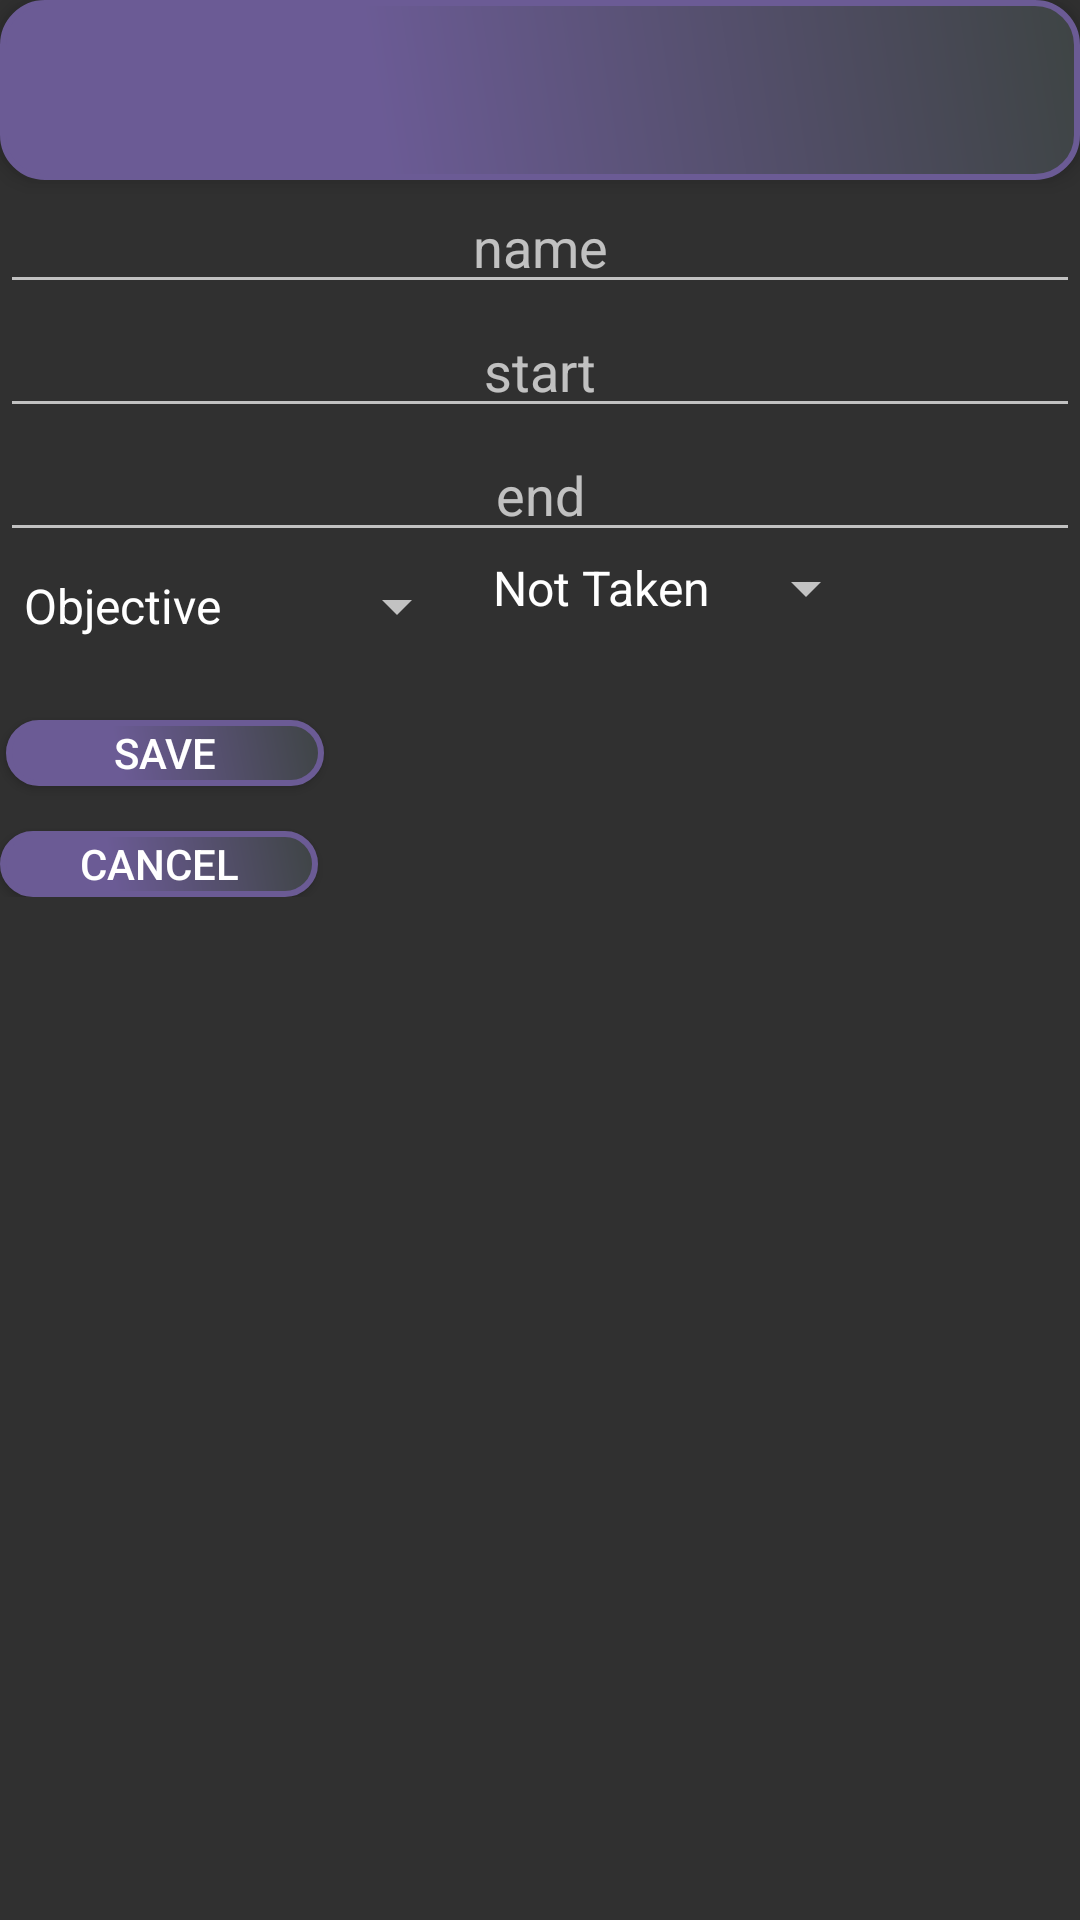

The Android layout XML behind this screen, and the referenced resources:
<!-- AndroidManifest.xml: application theme Theme.AppCompat.NoActionBar -->
<!-- res/layout/activity_edit_assessment.xml -->
<?xml version="1.0" encoding="utf-8"?>
<ScrollView xmlns:android="http://schemas.android.com/apk/res/android"
    xmlns:app="http://schemas.android.com/apk/res-auto"
    xmlns:tools="http://schemas.android.com/tools"
    tools:context=".EditAssessmentActivity"
    android:layout_width="match_parent"
    android:layout_height="match_parent">
<RelativeLayout
    android:layout_width="match_parent"
    android:layout_height="match_parent">

    <Button
        android:id="@+id/saveBtn"
        android:layout_width="106dp"
        android:layout_height="22dp"
        android:layout_below="@+id/assessment_type"
        android:layout_alignParentStart="true"
        android:layout_marginStart="2dp"
        android:layout_marginTop="26dp"
        android:background="@drawable/button_background"
        android:gravity="center"
        android:text="Save" />

    <include
        android:id="@+id/toolbar"
        layout="@layout/toolbar" />

    <EditText
        android:id="@+id/editTextTitle"
        android:layout_width="match_parent"
        android:textAlignment="center"
        android:layout_height="wrap_content"
        android:layout_below="@+id/toolbar"
        android:hint="name" />

    <EditText
        android:id="@+id/editTextDescription"
        android:textAlignment="center"
        android:layout_width="match_parent"
        android:layout_height="wrap_content"
        android:layout_below="@+id/editTextTitle"
        android:hint="start" />

    <EditText
        android:id="@+id/editTextDue"
        android:layout_width="match_parent"
        android:textAlignment="center"
        android:inputType="date"
        android:maxLength="10"
        android:layout_height="wrap_content"
        android:layout_below="@+id/editTextDescription"
        android:hint="end" />

    <Spinner
        android:id="@+id/assessment_type"
        android:layout_width="wrap_content"
        android:layout_height="wrap_content"
        android:layout_below="@+id/editTextDue"
        android:layout_marginTop="6dp"
        android:entries="@array/assessmentType" />

    <Spinner
        android:id="@+id/assessment_state"
        android:layout_width="wrap_content"
        android:layout_height="wrap_content"
        android:layout_below="@+id/editTextDue"
        android:layout_toRightOf="@+id/assessment_type"
        android:entries="@array/assessmentState" />

    <Button
        android:id="@+id/cancelBtn"
        android:layout_width="106dp"
        android:layout_height="22dp"
        android:layout_below="@+id/saveBtn"
        android:layout_marginTop="15dp"
        android:background="@drawable/button_background"
        android:gravity="center"
        android:text="Cancel" />


</RelativeLayout>
</ScrollView>
<!-- res/layout/toolbar.xml (included above) -->
<?xml version="1.0" encoding="utf-8"?>
<androidx.appcompat.widget.Toolbar xmlns:android="http://schemas.android.com/apk/res/android"
    android:layout_width="match_parent"
    android:layout_height="wrap_content"
    xmlns:app="http://schemas.android.com/apk/res-auto"
    android:textColor="#ffffff"
    android:background="@drawable/button_background"
    android:elevation="4dp"
    android:theme="@style/ThemeOverlay.AppCompat.Dark.ActionBar"
    app:popupTheme="@style/CustomPopupTheme">




</androidx.appcompat.widget.Toolbar>
<!-- resources referenced by this layout -->
<resources>
  <string-array name="assessmentState">
          <item>Not Taken</item>
          <item>Passed</item>
          <item>Failed</item>
      </string-array>
  <string-array name="assessmentType">
          <item>Objective</item>
          <item>Performance</item>
      </string-array>
  <!-- drawable button_background (drawable) -->
  <?xml version="1.0" encoding="utf-8"?>
  <shape xmlns:android="http://schemas.android.com/apk/res/android" android:shape="rectangle" >
      <corners
          android:radius="14dp"
          />
      <gradient
          android:angle="45"
          android:centerX="35%"
          android:centerColor="#6b5b95"
          android:startColor="#6b5b95"
          android:endColor="#3e4444"
          android:type="linear"
          />
      <padding
          android:left="0dp"
          android:top="0dp"
          android:right="0dp"
          android:bottom="0dp"
          />
      <size
          android:width="270dp"
          android:height="60dp"
          />
      <stroke
          android:width="2dp"
          android:color="#6b5b95"
          />
  </shape>
  <style name="CustomPopupTheme" parent="Theme.AppCompat.DayNight.NoActionBar">
          
         <item name="android:background">@color/colorAccent</item>
          <item name="overlapAnchor">false</item>
          <item name="android:dropDownVerticalOffset">-4dp</item>
      </style>
  <!-- not gathered from this repository: default colours our renderer supplied (Android Studio template values) -->
  <color name="colorAccent">#FF03DAC5</color>
</resources>
